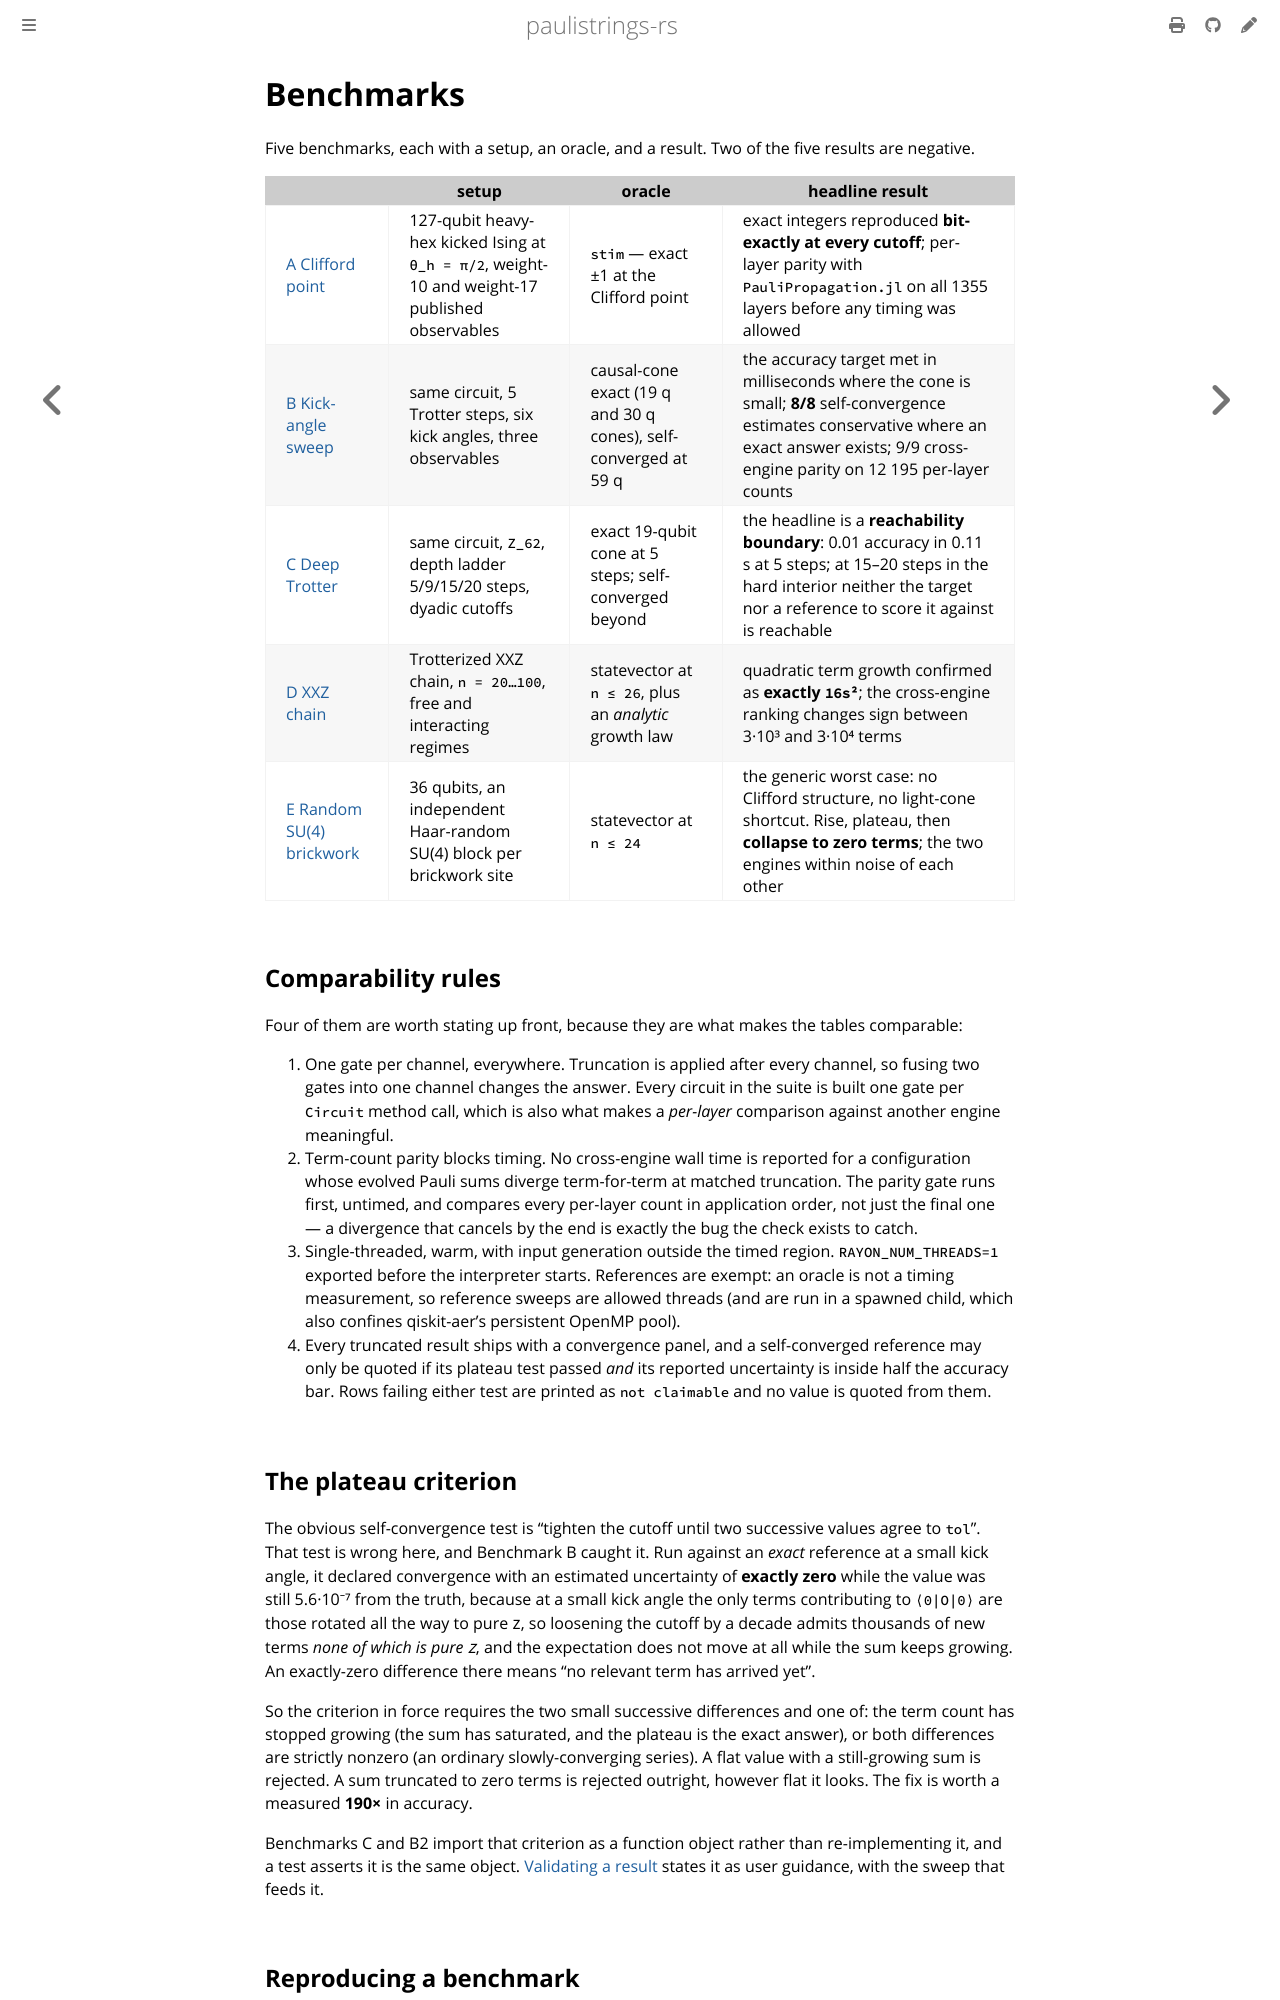

repository: lkdvos/paulistrings-rs · page: examples/benchmarks/index.html · generator: mdbook

# Benchmarks

Five benchmarks, each with a setup, an oracle, and a result.
Two of the five results are negative.

| | setup | oracle | headline result |
|---|---|---|---|
| [A Clifford point](a-clifford.md) | 127-qubit heavy-hex kicked Ising at `θ_h = π/2`, weight-10 and weight-17 published observables | `stim` — exact ±1 at the Clifford point | exact integers reproduced **bit-exactly at every cutoff**; per-layer parity with `PauliPropagation.jl` on all 1355 layers before any timing was allowed |
| [B Kick-angle sweep](b-theta-sweep.md) | same circuit, 5 Trotter steps, six kick angles, three observables | causal-cone exact (19 q and 30 q cones), self-converged at 59 q | the accuracy target met in milliseconds where the cone is small; **8/8** self-convergence estimates conservative where an exact answer exists; 9/9 cross-engine parity on 12 195 per-layer counts |
| [C Deep Trotter](c-deep-trotter.md) | same circuit, `Z_62`, depth ladder 5/9/15/20 steps, dyadic cutoffs | exact 19-qubit cone at 5 steps; self-converged beyond | the headline is a **reachability boundary**: 0.01 accuracy in 0.11 s at 5 steps; at 15–20 steps in the hard interior neither the target nor a reference to score it against is reachable |
| [D XXZ chain](d-xxz-chain.md) | Trotterized XXZ chain, `n = 20…100`, free and interacting regimes | statevector at `n ≤ 26`, plus an *analytic* growth law | quadratic term growth confirmed as **exactly `16s²`**; the cross-engine ranking changes sign between 3·10³ and 3·10⁴ terms |
| [E Random SU(4) brickwork](e-su4-brickwork.md) | 36 qubits, an independent Haar-random SU(4) block per brickwork site | statevector at `n ≤ 24` | the generic worst case: no Clifford structure, no light-cone shortcut. Rise, plateau, then **collapse to zero terms**; the two engines within noise of each other |

## Comparability rules

Four of them are worth stating up front, because they are what makes the tables
comparable:

1. One gate per channel, everywhere. Truncation is applied after every
   channel, so fusing two gates into one channel changes the answer. Every
   circuit in the suite is built one gate per `Circuit` method call, which is
   also what makes a *per-layer* comparison against another engine meaningful.
2. Term-count parity blocks timing. No cross-engine wall time is reported for
   a configuration whose evolved Pauli sums diverge term-for-term at matched
   truncation. The parity gate runs first, untimed, and compares every
   per-layer count in application order, not just the final one — a divergence
   that cancels by the end is exactly the bug the check exists to catch.
3. Single-threaded, warm, with input generation outside the timed region.
   `RAYON_NUM_THREADS=1` exported before the interpreter starts. References are
   exempt: an oracle is not a timing measurement, so reference sweeps are allowed
   threads (and are run in a spawned child, which also confines qiskit-aer's
   persistent OpenMP pool).
4. Every truncated result ships with a convergence panel, and a
   self-converged reference may only be quoted if its plateau test passed *and*
   its reported uncertainty is inside half the accuracy bar. Rows failing either
   test are printed as `not claimable` and no value is quoted from them.
